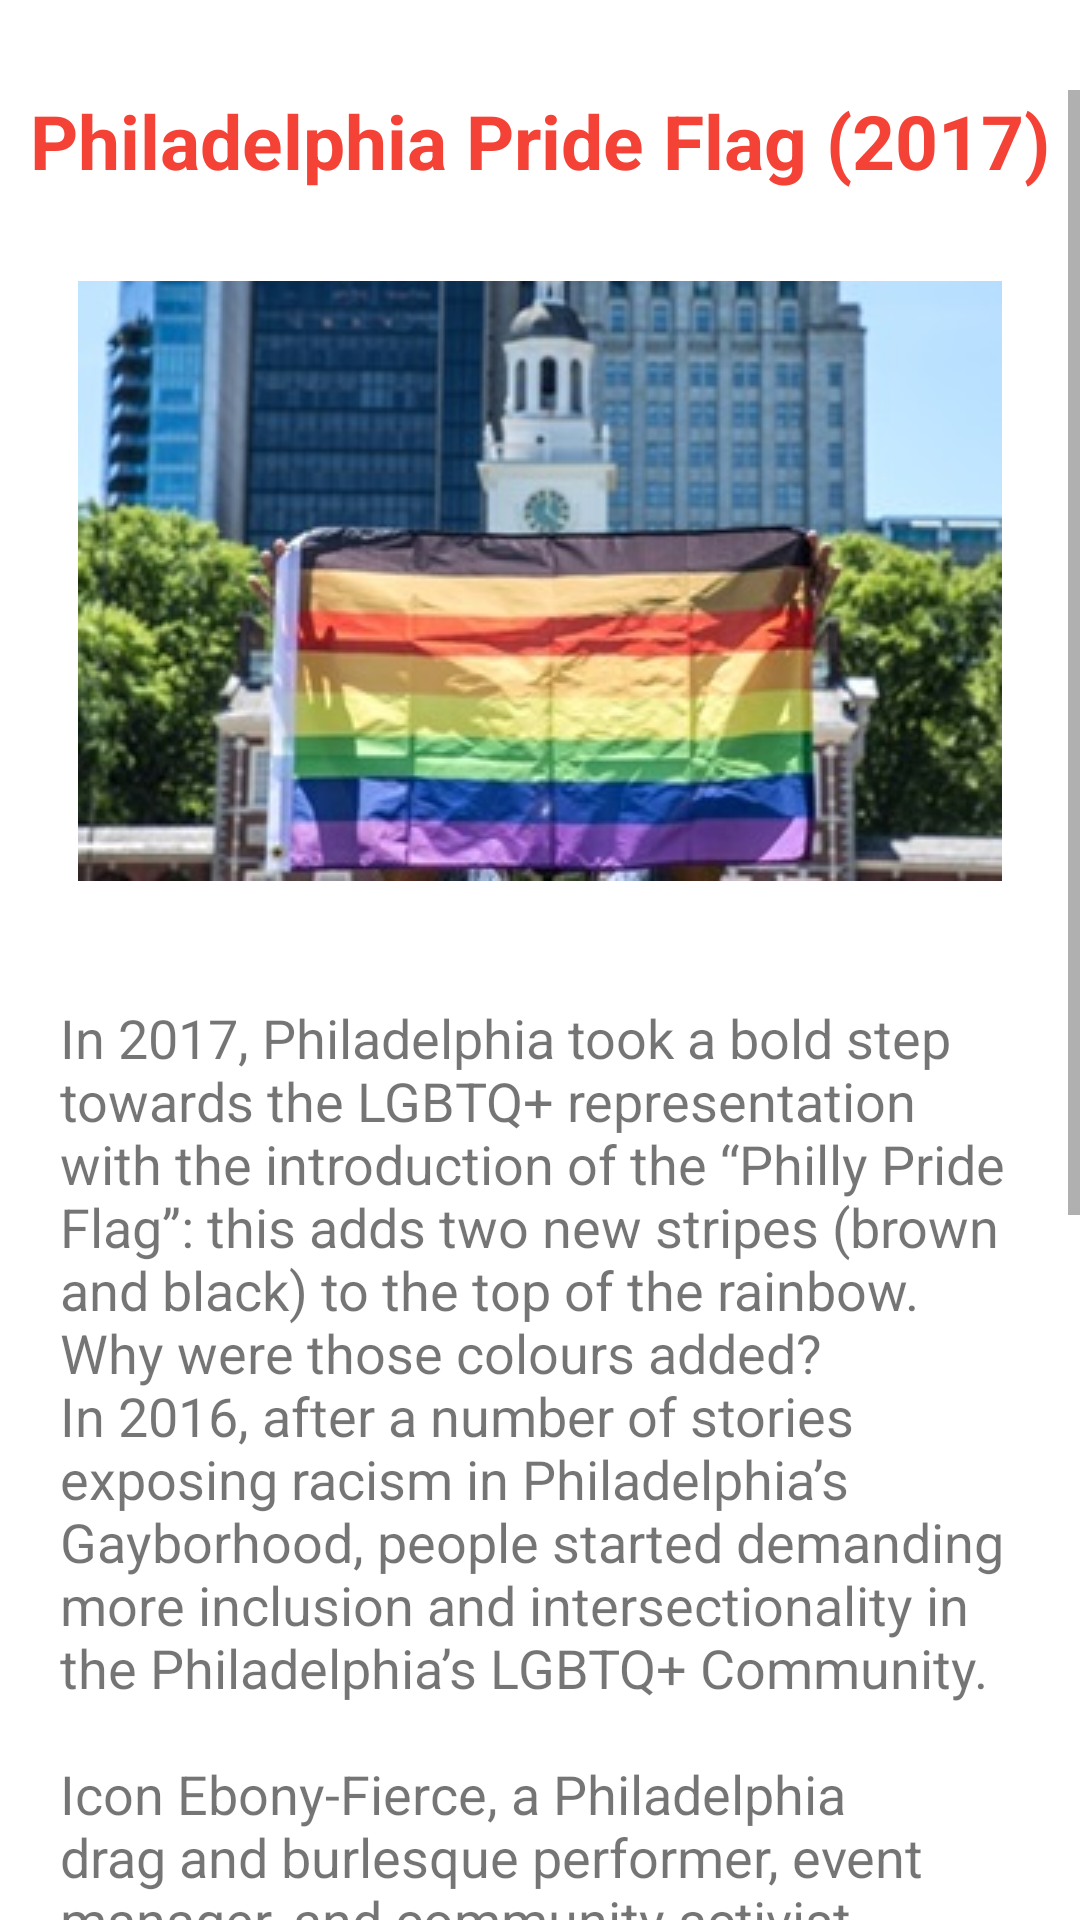

This screen was rendered from an Android layout file. Write that file and the resources it references.
<!-- AndroidManifest.xml: application theme Base.Theme.Assessment_1 -->
<!-- res/layout/activity_task3_philadelphia_flag.xml -->
<?xml version="1.0" encoding="utf-8"?>
<LinearLayout xmlns:android="http://schemas.android.com/apk/res/android"
    xmlns:app="http://schemas.android.com/apk/res-auto"
    xmlns:tools="http://schemas.android.com/tools"
    android:layout_width="match_parent"
    android:layout_height="match_parent"
    android:orientation="vertical"
    tools:context=".Task3_PhiladelphiaFlag">

    <ScrollView
        android:layout_width="match_parent"
        android:layout_height="match_parent"
        android:layout_marginTop="30dp">

        <LinearLayout
            android:layout_width="wrap_content"
            android:layout_height="wrap_content"
            android:orientation="vertical">

            <TextView
                android:id="@+id/title_philly"
                android:layout_width="match_parent"
                android:layout_height="wrap_content"
                android:gravity="center"
                android:text="Philadelphia Pride Flag (2017)"
                android:textSize="25sp"
                android:textStyle="bold"
                android:textColor="@color/coral"/>

            <ImageView
                android:id="@+id/philly_2"
                android:layout_width="wrap_content"
                android:layout_height="wrap_content"
                android:layout_gravity="center"
                android:layout_marginTop="30dp"
                app:srcCompat="@drawable/philly_2" />

            <TextView
                android:id="@+id/philly_descr"
                android:layout_width="wrap_content"
                android:layout_height="wrap_content"
                android:layout_gravity="center"
                android:layout_marginTop="40dp"
                android:inputType="textMultiLine"
                android:maxLines="40"
                android:minLines="4"
                android:paddingLeft="20dp"
                android:paddingRight="20dp"
                android:text="@string/philly"
                android:textSize="18sp" />
            <LinearLayout
                android:layout_width="match_parent"
                android:layout_height="wrap_content"
                android:orientation="horizontal"
                android:gravity="center">

                <Button
                    android:id="@+id/go_previous_philly"
                    android:layout_width="wrap_content"
                    android:layout_height="wrap_content"
                    android:layout_marginTop="40dp"
                    android:layout_marginBottom="50dp"
                    android:onClick="go_previous"
                    android:text="Go Back"
                    android:textSize="20sp"
                    android:textStyle="bold"
                    android:backgroundTint="@color/coral"
                    android:layout_marginRight="10dp"
                    android:layout_marginLeft="10dp"/>


                <Button
                    android:id="@+id/go_back_philly"
                    android:layout_width="wrap_content"
                    android:layout_height="wrap_content"
                    android:layout_marginTop="40dp"
                    android:layout_marginBottom="50dp"
                    android:onClick="go_back_main"
                    android:text="Go Main"
                    android:textSize="20sp"
                    android:textStyle="bold"
                    android:backgroundTint="@color/coral"
                    android:layout_marginRight="10dp"
                    />

                <Button
                    android:id="@+id/go_next3"
                    android:layout_width="wrap_content"
                    android:layout_height="wrap_content"
                    android:layout_marginTop="40dp"
                    android:layout_marginBottom="50dp"
                    android:onClick="go_next"
                    android:text="Go Next"
                    android:textSize="20sp"
                    android:textStyle="bold"
                    android:backgroundTint="@color/coral"
                    android:layout_marginRight="10dp"
                    />
            </LinearLayout>


        </LinearLayout>
    </ScrollView>
</LinearLayout>
<!-- resources referenced by this layout -->
<resources>
  <color name="coral">#f44336</color>
  <!-- drawable philly_2: jpg bitmap (drawable, 52336 bytes) -->
  <string name="philly">In 2017, Philadelphia took a bold step towards the LGBTQ+ representation with the introduction of the “Philly Pride Flag”: this adds two new stripes (brown and black) to the top of the rainbow.
  \nWhy were those colours added?
  \nIn 2016, after a number of stories exposing racism in Philadelphia’s Gayborhood, people started demanding more inclusion and intersectionality in the Philadelphia’s LGBTQ+ Community.
  \n
          \nIcon Ebony-Fierce, a Philadelphia drag and burlesque performer, event manager, and community activist, recalls how communities of colour organized. \n“It was a collective effort of a lot of people in the community, including performers, that decided to make sure our voices get heard.”
  \nThe new flag was meant to recognize the legacy of that activism, and anchor inclusion as an essential part of Philadelphia’s Pride.
  </string>
  <style name="Base.Theme.Assessment_1" parent="Theme.MaterialComponents.DayNight.DarkActionBar">
          <item name="title">Assessment 1: Angela Pellillo</item>
          <item name="subtitle">StudentID: 21499500</item>
  
      </style>
</resources>
